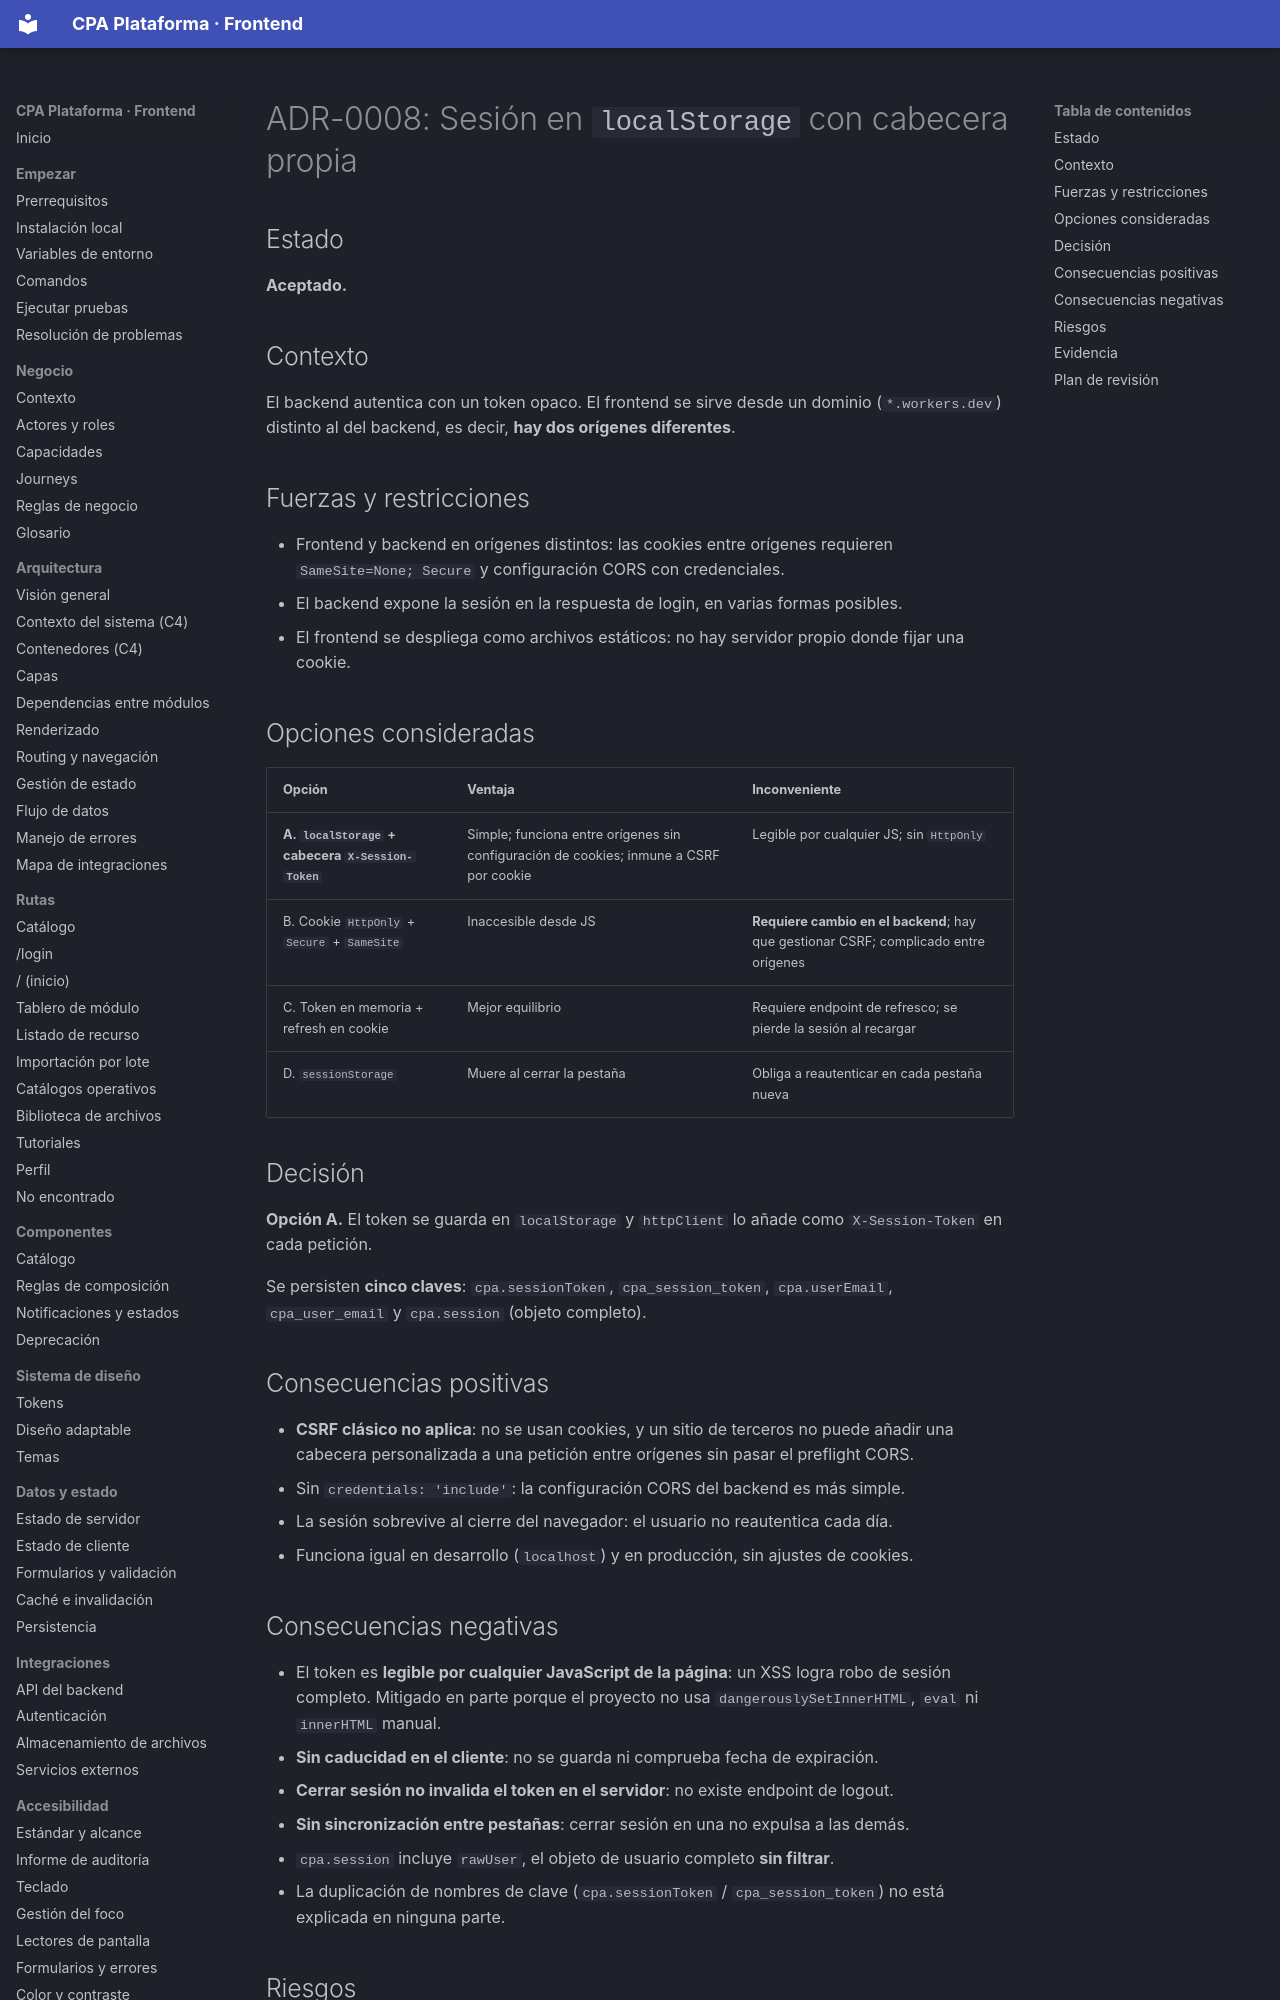

repository: PabloArauzCaballero/cpa_plataforma_frontend · page: adr/ADR-0008-sesion-en-localstorage/index.html · generator: mkdocs

# ADR-0008: Sesión en `localStorage` con cabecera propia

## Estado
**Aceptado.**

## Contexto
El backend autentica con un token opaco. El frontend se sirve desde un dominio (`*.workers.dev`) distinto al del backend, es decir, **hay dos orígenes diferentes**.

## Fuerzas y restricciones
- Frontend y backend en orígenes distintos: las cookies entre orígenes requieren `SameSite=None; Secure` y configuración CORS con credenciales.
- El backend expone la sesión en la respuesta de login, en varias formas posibles.
- El frontend se despliega como archivos estáticos: no hay servidor propio donde fijar una cookie.

## Opciones consideradas
| Opción | Ventaja | Inconveniente |
| --- | --- | --- |
| **A. `localStorage` + cabecera `X-Session-Token`** | Simple; funciona entre orígenes sin configuración de cookies; inmune a CSRF por cookie | Legible por cualquier JS; sin `HttpOnly` |
| B. Cookie `HttpOnly` + `Secure` + `SameSite` | Inaccesible desde JS | **Requiere cambio en el backend**; hay que gestionar CSRF; complicado entre orígenes |
| C. Token en memoria + refresh en cookie | Mejor equilibrio | Requiere endpoint de refresco; se pierde la sesión al recargar |
| D. `sessionStorage` | Muere al cerrar la pestaña | Obliga a reautenticar en cada pestaña nueva |

## Decisión
**Opción A.** El token se guarda en `localStorage` y `httpClient` lo añade como `X-Session-Token` en cada petición.

Se persisten **cinco claves**: `cpa.sessionToken`, `cpa_session_token`, `cpa.userEmail`, `cpa_user_email` y `cpa.session` (objeto completo).
